13-way image classification set "image_samples" from GitHub (exmachina100/kumo-material-intelligence); label vocabulary: ceramic, coating, composite, glass, leather, metal, paper, polymer, rubber, stone, synthetic leather, textile, wood.

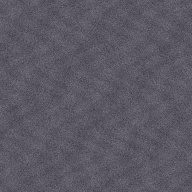
Label: synthetic leather

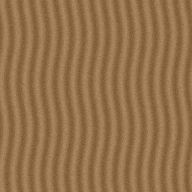
Label: wood

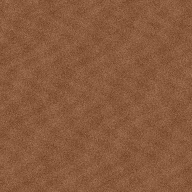
Label: leather

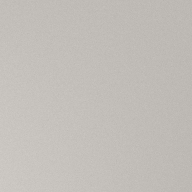
Label: ceramic

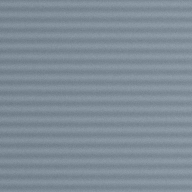
Label: metal

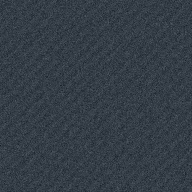
Label: rubber
